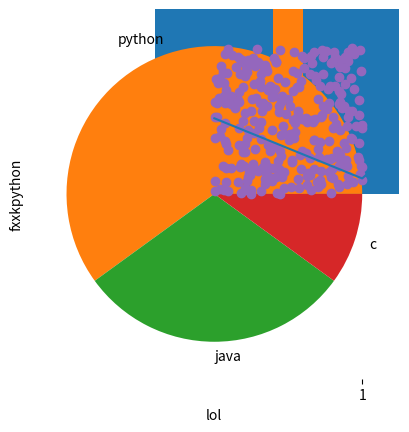

The matplotlib source for this figure:
import  numpy as np
import  pandas as pd
import matplotlib.pyplot as plt
a = np.random.rand(100)
s = pd.DataFrame(a)
print(s)
# 折线图
plt.plot(s)
plt.xlabel('lol')
plt.ylabel('fxxkpython')
# 直方图
plt.hist(s)
# 条形图
l1 = ['python','java','c']
l2 = [60,30,10]
plt.bar(l1,l2)
# 饼图
plt.pie(labels=l1,x=l2)
# 散点图
x = np.random.rand(300)
y = np.random.rand(300)
plt.scatter(x,y)
# 箱形图
a2 = np.random.randint(20,size=(10,4))
plt.boxplot(a2)
plt.show()